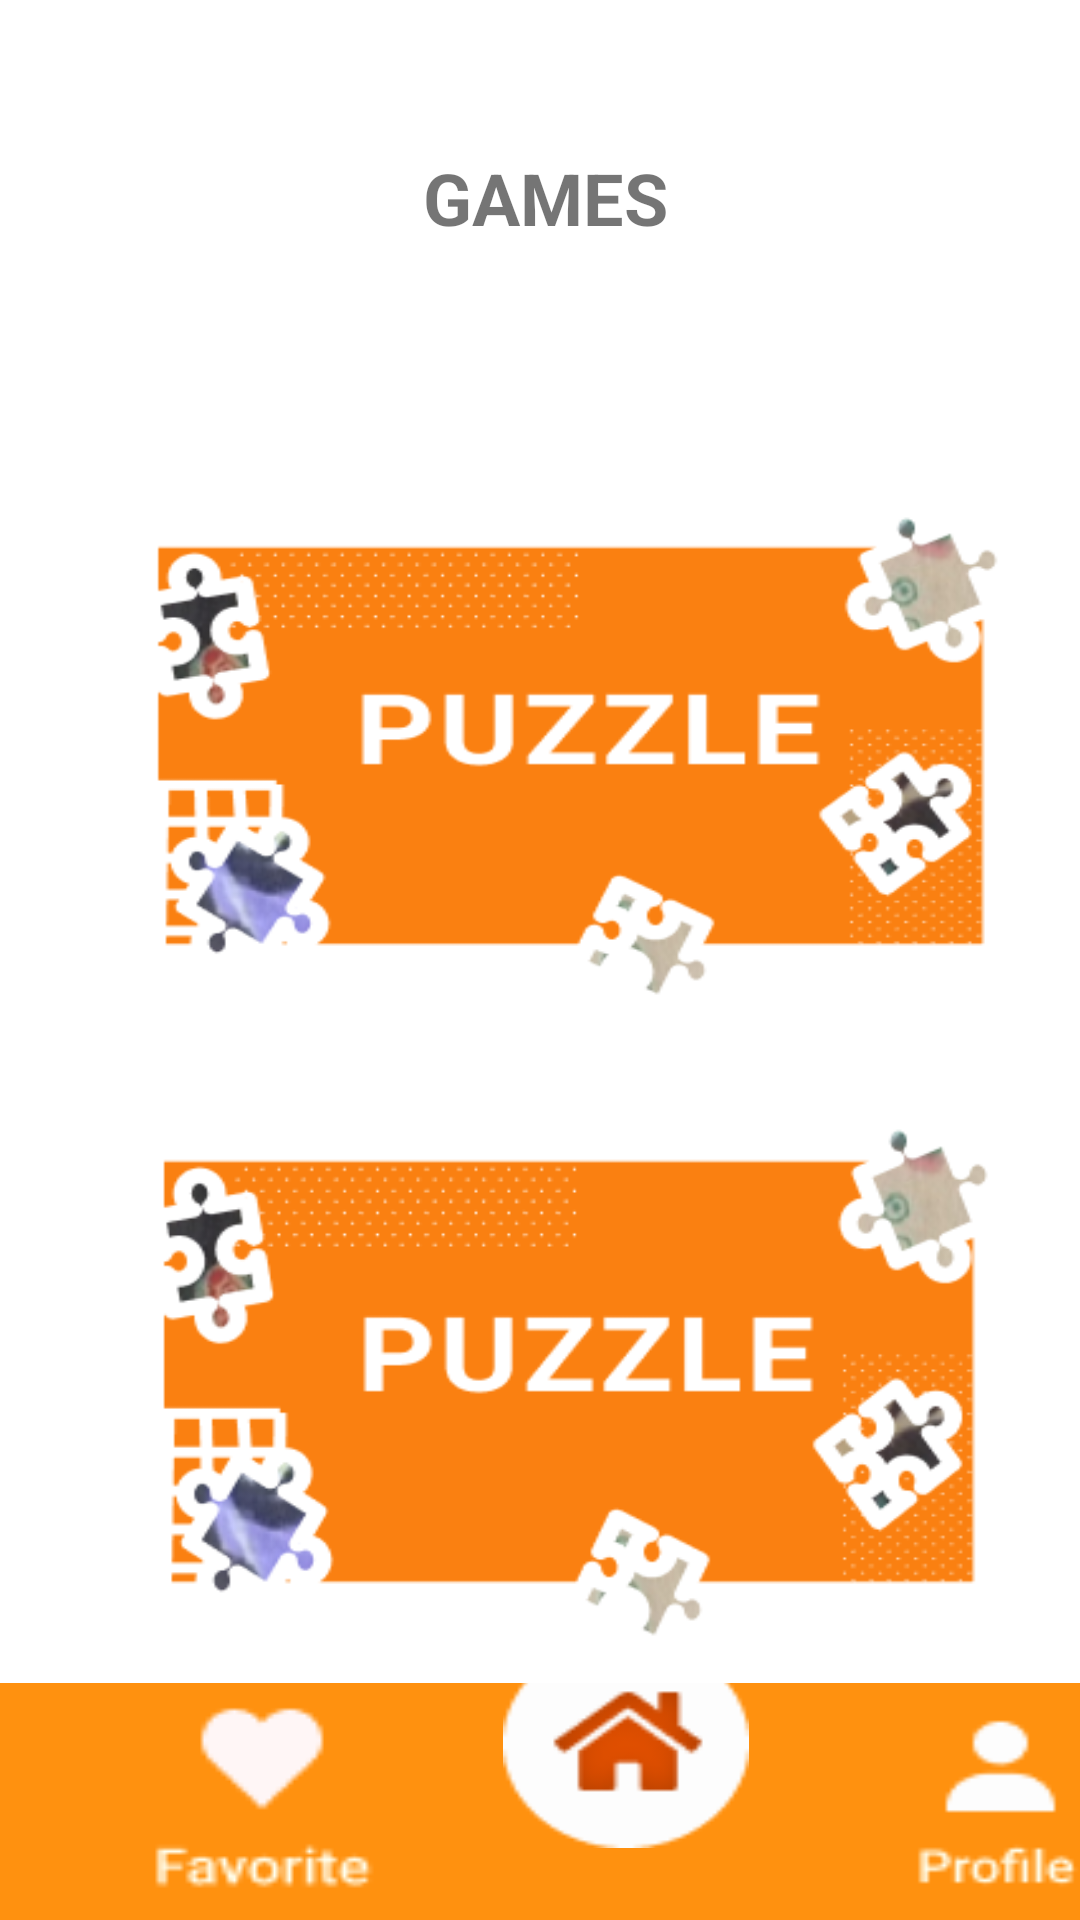

Write the Android layout XML for this screen, with the resource values it uses.
<!-- AndroidManifest.xml: application theme Theme.EduOl -->
<!-- res/layout/activity_game.xml -->
<?xml version="1.0" encoding="utf-8"?>
<androidx.constraintlayout.widget.ConstraintLayout xmlns:android="http://schemas.android.com/apk/res/android"
    xmlns:app="http://schemas.android.com/apk/res-auto"
    xmlns:tools="http://schemas.android.com/tools"
    android:layout_width="match_parent"
    android:layout_height="match_parent"
    tools:context=".gameActivity">


    <androidx.constraintlayout.widget.ConstraintLayout
        android:id="@+id/constraintpuxxle"
        android:layout_width="325dp"
        android:layout_height="199dp"
        android:layout_marginTop="144dp"
        android:background="@drawable/puzzle"
        app:layout_constraintEnd_toEndOf="parent"
        app:layout_constraintHorizontal_bias="0.383"
        app:layout_constraintStart_toStartOf="parent"
        app:layout_constraintTop_toTopOf="parent">

    </androidx.constraintlayout.widget.ConstraintLayout>

    <androidx.constraintlayout.widget.ConstraintLayout
        android:id="@+id/constraintLayout2"
        android:layout_width="319dp"
        android:layout_height="211dp"
        android:background="@drawable/puzzle"
        app:layout_constraintBottom_toTopOf="@+id/constraintLayout6"
        app:layout_constraintEnd_toEndOf="parent"
        app:layout_constraintHorizontal_bias="0.391"
        app:layout_constraintStart_toStartOf="parent"
        app:layout_constraintTop_toBottomOf="@+id/constraintpuxxle"
        app:layout_constraintVertical_bias="0.484">

    </androidx.constraintlayout.widget.ConstraintLayout>

    <androidx.constraintlayout.widget.ConstraintLayout
        android:id="@+id/constraintLayout6"
        android:layout_width="417dp"
        android:layout_height="79dp"
        android:background="#FF910F"
        app:layout_constraintBottom_toBottomOf="parent">

        <androidx.constraintlayout.widget.ConstraintLayout
            android:id="@+id/constraintLayout5"
            android:layout_width="82dp"
            android:layout_height="70dp"
            android:layout_marginTop="-40dp"
            android:background="@drawable/home"
            app:layout_constraintBottom_toBottomOf="parent"
            app:layout_constraintEnd_toEndOf="parent"
            app:layout_constraintStart_toStartOf="parent"
            app:layout_constraintTop_toTopOf="parent" />

        <androidx.constraintlayout.widget.ConstraintLayout
            android:layout_width="90dp"
            android:layout_height="70dp"
            android:background="@drawable/favorite"
            app:layout_constraintBottom_toBottomOf="parent"
            app:layout_constraintEnd_toStartOf="@+id/constraintLayout5"
            app:layout_constraintStart_toStartOf="parent"
            app:layout_constraintTop_toTopOf="parent">

        </androidx.constraintlayout.widget.ConstraintLayout>

        <androidx.constraintlayout.widget.ConstraintLayout
            android:layout_width="81dp"
            android:layout_height="66dp"
            android:background="@drawable/profile"
            app:layout_constraintBottom_toBottomOf="parent"
            app:layout_constraintEnd_toEndOf="parent"
            app:layout_constraintStart_toEndOf="@+id/constraintLayout5"
            app:layout_constraintTop_toTopOf="parent">

        </androidx.constraintlayout.widget.ConstraintLayout>

    </androidx.constraintlayout.widget.ConstraintLayout>

    <TextView
        android:id="@+id/textView17"
        android:layout_width="wrap_content"
        android:layout_height="wrap_content"
        android:text="GAMES"
        android:textSize="24sp"
        android:textStyle="bold"
        app:layout_constraintBottom_toTopOf="@+id/constraintpuxxle"
        app:layout_constraintEnd_toEndOf="parent"
        app:layout_constraintHorizontal_bias="0.507"
        app:layout_constraintStart_toStartOf="parent"
        app:layout_constraintTop_toTopOf="parent"
        app:layout_constraintVertical_bias="0.446" />


</androidx.constraintlayout.widget.ConstraintLayout>
<!-- resources referenced by this layout -->
<resources>
  <!-- drawable favorite: png bitmap (drawable, 1089 bytes) -->
  <!-- drawable home: png bitmap (drawable, 2302 bytes) -->
  <!-- drawable profile: png bitmap (drawable, 901 bytes) -->
  <!-- drawable puzzle: png bitmap (drawable, 25895 bytes) -->
  <style name="Theme.EduOl" parent="Theme.MaterialComponents.DayNight.NoActionBar">
          
          <item name="colorPrimary">#E65100</item>
          <item name="colorPrimaryVariant">@color/purple_700</item>
          <item name="colorOnPrimary">@color/white</item>
          
          <item name="colorSecondary">@color/teal_200</item>
          <item name="colorSecondaryVariant">@color/teal_700</item>
          <item name="colorOnSecondary">@color/black</item>
          
          <item name="android:statusBarColor" tools:targetApi="l">?attr/colorPrimaryVariant</item>
          
      </style>
  <color name="purple_700">#FF3700B3</color>
  <color name="white">#FAF7F7</color>
  <color name="teal_200">#FF03DAC5</color>
  <color name="teal_700">#FF018786</color>
  <color name="black">#FF000000</color>
</resources>
